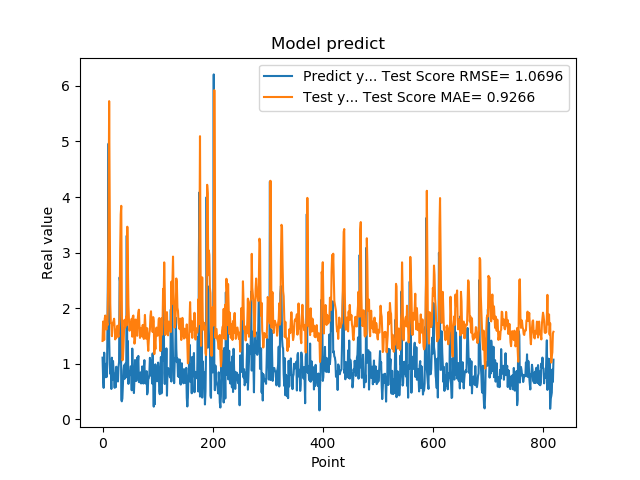

Source data for this figure (header and first rows):
1.111775994300842507e+00, 1.411458583377171339e+00
7.566530108451843262e-01, 1.762188358915960817e+00
5.684260129928588867e-01, 1.735416691525741406e+00
1.201630949974060059e+00, 1.429871757101202068e+00
8.802530169486999512e-01, 1.814734949468785885e+00
8.531429767608642578e-01, 1.869732515713911525e+00
7.591750025749206543e-01, 1.700228343157311528e+00
1.005007982254028320e+00, 1.617349809185202769e+00
7.687720060348510742e-01, 1.757318582397224382e+00
1.740013241767883301e+00, 1.695009038069031249e+00
2.913533687591552734e+00, 2.309320040384825745e+00
4.963075160980224609e+00, 3.641452560732827859e+00
1.471215128898620605e+00, 5.725382783301204981e+00
1.000648975372314453e+00, 4.007273474328657770e+00
8.220189809799194336e-01, 2.084950742925390621e+00
9.362199902534482643e-01, 1.732861675238854815e+00
5.486897230148315430e-01, 1.735233729948662651e+00
1.111255049705505371e+00, 1.498247621219491954e+00
7.148039937019348145e-01, 1.738212185766127460e+00
1.052167057991027832e+00, 1.703795880758944836e+00
8.955980539321898304e-01, 1.771805596201992516e+00
7.769405245780944824e-01, 1.811872330020248612e+00
5.699509978294372559e-01, 1.650354089135914082e+00
8.244060277938842773e-01, 1.440416110975408337e+00
5.800840258598327637e-01, 1.534351930798533603e+00
9.488009810447691761e-01, 1.469995999696670275e+00
7.918390035629272461e-01, 1.631843561742083670e+00
6.937990188598632812e-01, 1.686202327408973023e+00
6.834830045700073242e-01, 1.539986343368900501e+00
9.433320164680479847e-01, 1.486747600335426744e+00
1.032713770866394043e+00, 1.675996570497957805e+00
2.556216001510620117e+00, 1.863834687439380522e+00
2.464895963668823242e+00, 3.040283018591165565e+00
2.728049993515014204e+00, 3.687157808012305082e+00
3.558506965637206476e-01, 3.842586543200246396e+00
3.262020051479339600e-01, 2.167932314741022548e+00
3.781589865684509277e-01, 1.062992628582432042e+00
6.306380033493041992e-01, 1.088027816353684063e+00
8.854129910469055176e-01, 1.300520419499689329e+00
9.743152856826782227e-01, 1.608146434785915568e+00
7.307389974594116211e-01, 1.793216220607558586e+00
9.521890282630921520e-01, 1.652290059312053749e+00
1.011654973030090332e+00, 1.704635816676328686e+00
7.643579840660095215e-01, 1.852216542069490046e+00
3.306220054626464844e+00, 1.694785375284409978e+00
7.543110251426696777e-01, 3.466650701626972531e+00
1.409499049186706321e+00, 2.729396253656115157e+00
6.401469707489013672e-01, 2.056608694063598808e+00
8.640019893646240234e-01, 1.785505256768743054e+00
8.469420075416564941e-01, 1.596601190357854305e+00
7.976629734039306641e-01, 1.688036899426612170e+00
9.555831551551821068e-01, 1.643257068335173487e+00
9.546210169792175293e-01, 1.738354477350979366e+00
5.251880288124084473e-01, 1.811148922610595902e+00
1.275226235389709695e+00, 1.489141431268625082e+00
8.355640172958374023e-01, 1.849230627713448927e+00
7.640249729156494141e-01, 1.870313610356769241e+00
4.752210080623626154e-01, 1.612813831956084520e+00
7.414129972457885742e-01, 1.363522689299036417e+00
1.069700956344604492e+00, 1.428318782088982664e+00
7.892770171165466309e-01, 1.797306524625322810e+00
... 759 more rows
